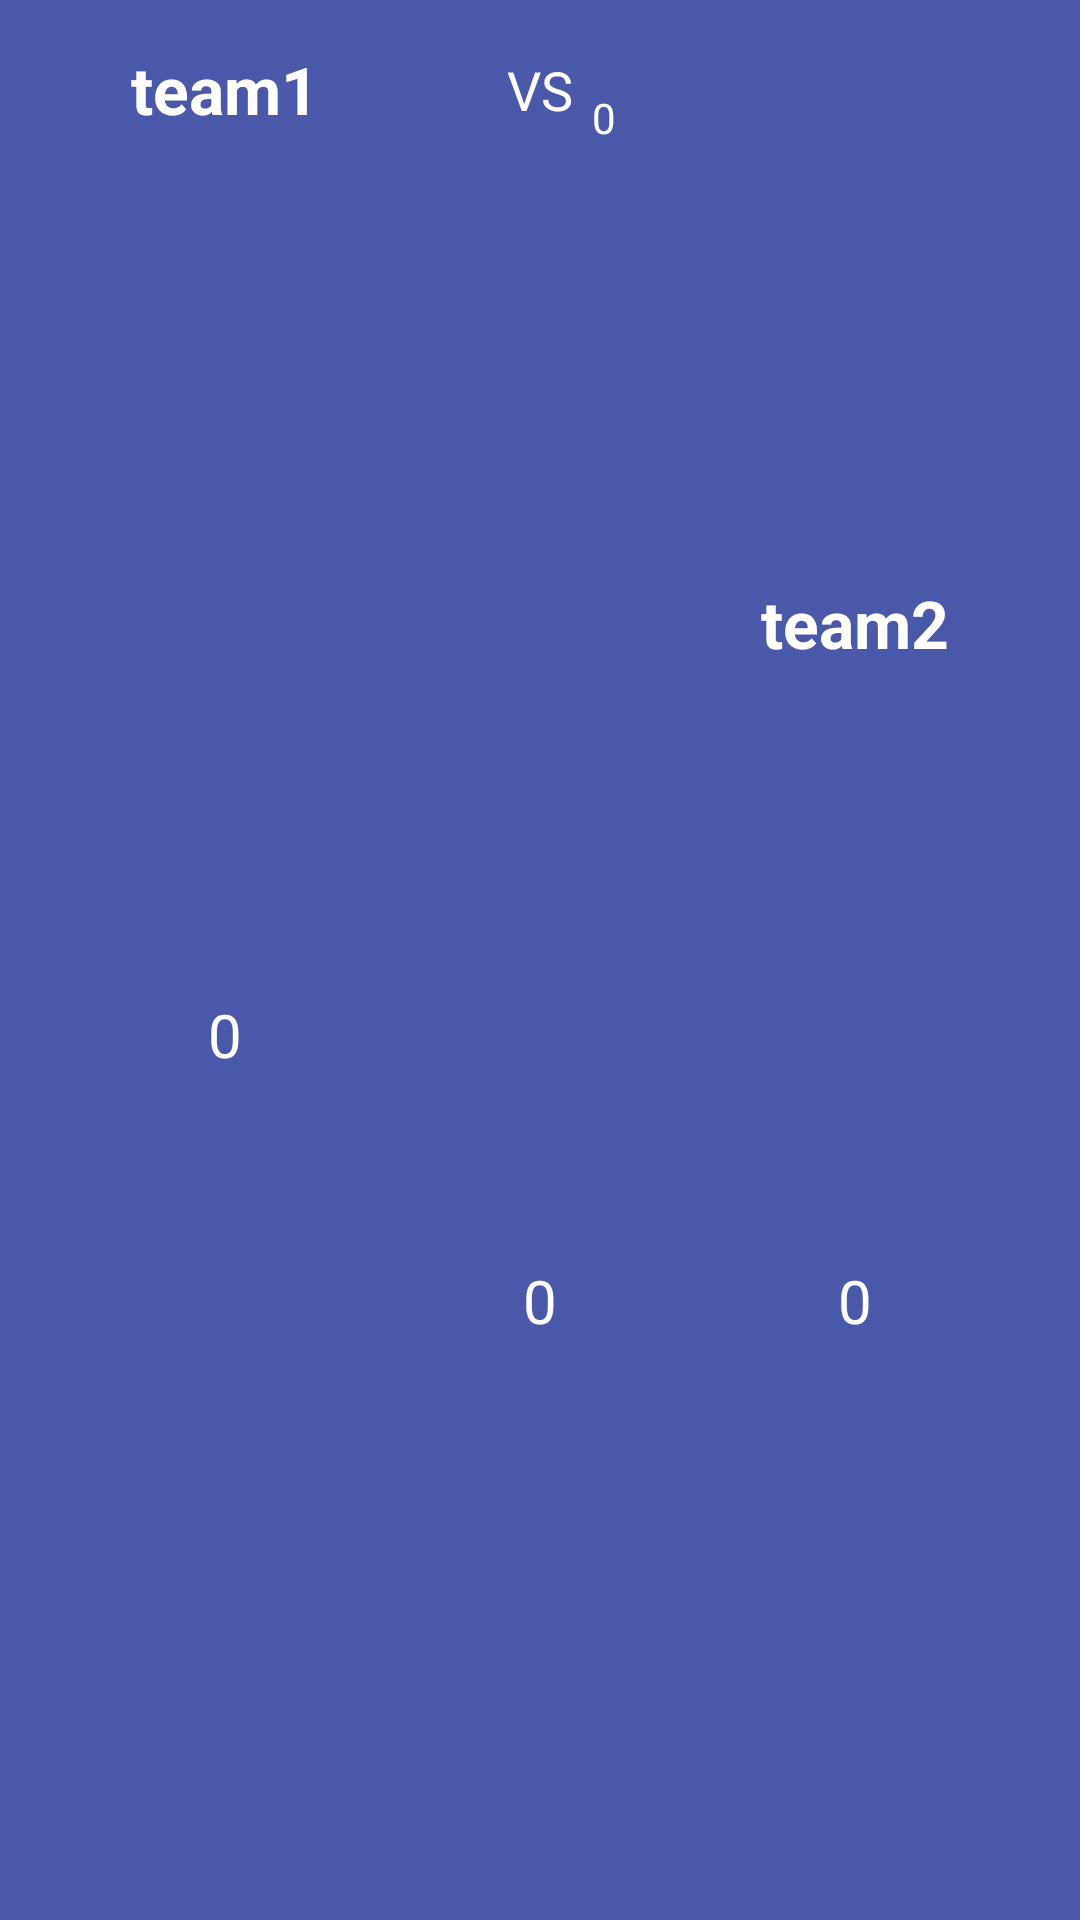

Produce the Android XML layout that renders to this screen, including the resource entries it uses.
<!-- AndroidManifest.xml: application theme AppTheme -->
<!-- res/layout/schedule_item.xml -->
<?xml version="1.0" encoding="utf-8"?>
<FrameLayout
    xmlns:android="http://schemas.android.com/apk/res/android"
    android:layout_width="match_parent"
    android:layout_height="wrap_content"
    xmlns:app="http://schemas.android.com/apk/res-auto"
    android:layout_marginVertical="5dp">
    <androidx.constraintlayout.widget.ConstraintLayout
        android:id="@+id/scheduleSwipe"
        android:layout_width="match_parent"
        android:layout_height="match_parent"
        android:background="?attr/colorSecondaryContainer"
        android:orientation="vertical">
        <ImageView
            android:layout_width="25dp"
            android:layout_height="25dp"
            android:src="@drawable/edit"
            app:tint="?attr/colorOnSecondaryContainer"
            app:layout_constraintRight_toRightOf="parent"
            app:layout_constraintTop_toTopOf="parent"
            app:layout_constraintBottom_toBottomOf="parent"
            android:layout_marginEnd="15dp"/>
    </androidx.constraintlayout.widget.ConstraintLayout>
    <androidx.constraintlayout.widget.ConstraintLayout
        android:id="@+id/scheduleFrame"
        android:layout_width="match_parent"
        android:layout_height="match_parent"
        android:background="?attr/colorPrimary"
        android:clickable="true"
        android:padding="5dp">
        <TextView
            android:id="@+id/team1"
            android:gravity="center"
            android:layout_width="0dp"
            android:layout_height="wrap_content"
            app:layout_constraintWidth_percent="0.4"
            app:layout_constraintLeft_toLeftOf="parent"
            app:layout_constraintTop_toTopOf="parent"
            app:layout_constraintBottom_toTopOf="@id/team1"
            android:text="team1"
            android:textColor="?attr/colorOnPrimary"
            android:textSize="22sp"
            android:textStyle="bold"
            android:padding="10dp"/>
        <TextView
            android:id="@+id/playNum"
            android:layout_width="wrap_content"
            android:layout_height="wrap_content"
            app:layout_constraintBottom_toBottomOf="@id/scheduleItem_vs"
            app:layout_constraintLeft_toRightOf="@id/scheduleItem_vs"
            android:layout_marginLeft="-4dp"
            android:layout_marginBottom="-2dp"
            android:layout_gravity="center_horizontal"
            android:text="0"
            android:textColor="?attr/colorOnPrimary"
            android:textSize="14sp"/>
        <TextView
            android:id="@+id/scheduleItem_vs"
            android:layout_width="wrap_content"
            android:layout_height="wrap_content"
            app:layout_constraintLeft_toLeftOf="parent"
            app:layout_constraintRight_toRightOf="parent"
            app:layout_constraintTop_toTopOf="parent"
            app:layout_constraintBottom_toBottomOf="@id/team1"
            android:gravity="center"
            android:text="@string/vs"
            android:textColor="?attr/colorOnPrimary"
            android:textSize="18sp"
            android:paddingHorizontal="10dp"
            android:paddingVertical="5dp"/>
        <TextView
            android:id="@+id/team2"
            android:gravity="center"
            android:layout_width="0dp"
            android:layout_height="wrap_content"
            app:layout_constraintWidth_percent="0.4"
            app:layout_constraintRight_toRightOf="parent"
            app:layout_constraintTop_toTopOf="parent"
            app:layout_constraintBottom_toTopOf="@id/team2Score"
            android:text="team2"
            android:textColor="?attr/colorOnPrimary"
            android:textSize="22sp"
            android:textStyle="bold"
            android:padding="10dp"/>

        <TextView
            android:id="@+id/team1Score"
            android:gravity="center"
            android:layout_width="0dp"
            android:layout_height="wrap_content"
            app:layout_constraintWidth_percent="0.4"
            app:layout_constraintLeft_toLeftOf="parent"
            app:layout_constraintTop_toBottomOf="@id/team1"
            app:layout_constraintBottom_toBottomOf="parent"
            android:text="0"
            android:textColor="?attr/colorOnPrimary"
            android:textSize="20sp"
            android:padding="10dp"/>
        <TextView
            android:id="@+id/drawScore"
            android:gravity="center"
            android:layout_width="0dp"
            android:layout_height="wrap_content"
            app:layout_constraintWidth_percent="0.2"
            app:layout_constraintLeft_toLeftOf="parent"
            app:layout_constraintRight_toRightOf="parent"
            app:layout_constraintTop_toBottomOf="@id/team2"
            app:layout_constraintBottom_toBottomOf="parent"
            android:text="0"
            android:textColor="?attr/colorOnPrimary"
            android:textSize="20sp"
            android:padding="10dp"/>
        <TextView
            android:id="@+id/team2Score"
            android:gravity="center"
            android:layout_width="0dp"
            android:layout_height="wrap_content"
            app:layout_constraintWidth_percent="0.4"
            app:layout_constraintRight_toRightOf="parent"
            app:layout_constraintTop_toBottomOf="@id/team2"
            app:layout_constraintBottom_toBottomOf="parent"
            android:text="0"
            android:textColor="?attr/colorOnPrimary"
            android:textSize="20sp"
            android:padding="10dp"/>
    </androidx.constraintlayout.widget.ConstraintLayout>
</FrameLayout>
<!-- resources referenced by this layout -->
<resources>
  <string name="vs">VS</string>
  <style name="AppTheme" parent="Theme.Material3.Light.NoActionBar">
          <item name="fontFamily">@font/suite_variable</item>
          <item name="colorPrimary">@color/md_theme_light_primary</item>
          <item name="colorOnPrimary">@color/md_theme_light_onPrimary</item>
          <item name="colorPrimaryContainer">@color/md_theme_light_primaryContainer</item>
          <item name="colorOnPrimaryContainer">@color/md_theme_light_onPrimaryContainer</item>
          <item name="colorSecondary">@color/md_theme_light_secondary</item>
          <item name="colorOnSecondary">@color/md_theme_light_onSecondary</item>
          <item name="colorSecondaryContainer">@color/md_theme_light_secondaryContainer</item>
          <item name="colorOnSecondaryContainer">@color/md_theme_light_onSecondaryContainer</item>
          <item name="colorTertiary">@color/md_theme_light_tertiary</item>
          <item name="colorOnTertiary">@color/md_theme_light_onTertiary</item>
          <item name="colorTertiaryContainer">@color/md_theme_light_tertiaryContainer</item>
          <item name="colorOnTertiaryContainer">@color/md_theme_light_onTertiaryContainer</item>
          <item name="colorError">@color/md_theme_light_error</item>
          <item name="colorErrorContainer">@color/md_theme_light_errorContainer</item>
          <item name="colorOnError">@color/md_theme_light_onError</item>
          <item name="colorOnErrorContainer">@color/md_theme_light_onErrorContainer</item>
          <item name="android:colorBackground">@color/md_theme_light_background</item>
          <item name="colorOnBackground">@color/md_theme_light_onBackground</item>
          <item name="colorSurface">@color/md_theme_light_surface</item>
          <item name="colorOnSurface">@color/md_theme_light_onSurface</item>
          <item name="colorSurfaceVariant">@color/md_theme_light_surfaceVariant</item>
          <item name="colorOnSurfaceVariant">@color/md_theme_light_onSurfaceVariant</item>
          <item name="colorOutline">@color/md_theme_light_outline</item>
          <item name="colorOnSurfaceInverse">@color/md_theme_light_inverseOnSurface</item>
          <item name="colorSurfaceInverse">@color/md_theme_light_inverseSurface</item>
          <item name="colorPrimaryInverse">@color/md_theme_light_inversePrimary</item>
      </style>
  <color name="md_theme_light_primary">#4958A9</color>
  <color name="md_theme_light_onPrimary">#FFFFFF</color>
  <color name="md_theme_light_primaryContainer">#DEE0FF</color>
  <color name="md_theme_light_onPrimaryContainer">#00105A</color>
  <color name="md_theme_light_secondary">#5B5D72</color>
  <color name="md_theme_light_onSecondary">#FFFFFF</color>
  <color name="md_theme_light_secondaryContainer">#DFE1F9</color>
  <color name="md_theme_light_onSecondaryContainer">#171A2C</color>
  <color name="md_theme_light_tertiary">#7C5800</color>
  <color name="md_theme_light_onTertiary">#FFFFFF</color>
  <color name="md_theme_light_tertiaryContainer">#FFDEA6</color>
  <color name="md_theme_light_onTertiaryContainer">#271900</color>
  <color name="md_theme_light_error">#BA1A1A</color>
  <color name="md_theme_light_errorContainer">#FFDAD6</color>
  <color name="md_theme_light_onError">#FFFFFF</color>
  <color name="md_theme_light_onErrorContainer">#410002</color>
  <color name="md_theme_light_background">#FEFBFF</color>
  <color name="md_theme_light_onBackground">#1B1B1F</color>
  <color name="md_theme_light_surface">#FEFBFF</color>
  <color name="md_theme_light_onSurface">#1B1B1F</color>
  <color name="md_theme_light_surfaceVariant">#E3E1EC</color>
  <color name="md_theme_light_onSurfaceVariant">#46464F</color>
  <color name="md_theme_light_outline">#767680</color>
  <color name="md_theme_light_inverseOnSurface">#F3F0F4</color>
  <color name="md_theme_light_inverseSurface">#303034</color>
  <color name="md_theme_light_inversePrimary">#BAC3FF</color>
</resources>
